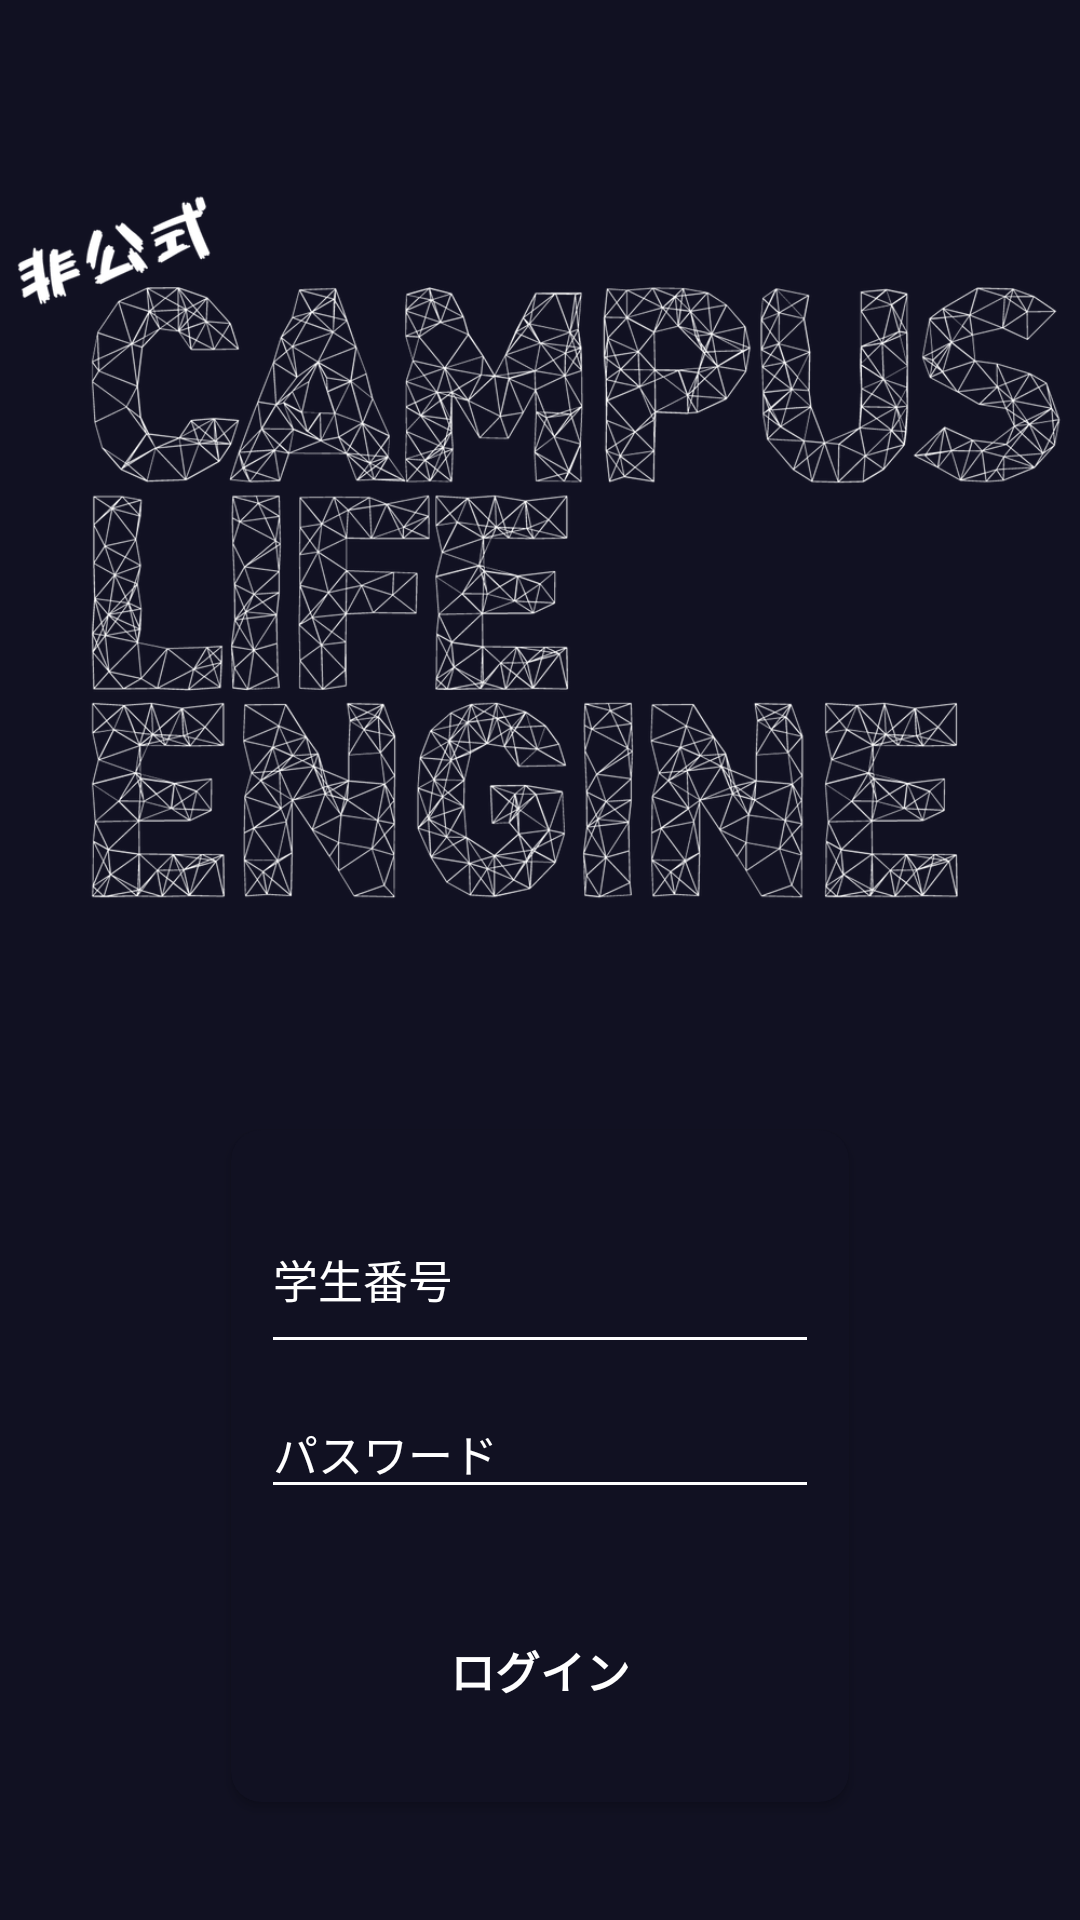

Here is an Android app screen rendered from its layout file. Give the layout XML and the strings, colors and styles it references.
<!-- AndroidManifest.xml: application theme Theme.Design.NoActionBar -->
<!-- res/layout/activity_login.xml -->
<?xml version="1.0" encoding="utf-8"?>
<RelativeLayout xmlns:android="http://schemas.android.com/apk/res/android"
    xmlns:app="http://schemas.android.com/apk/res-auto"
    xmlns:tools="http://schemas.android.com/tools"
    android:layout_width="match_parent"
    android:layout_height="match_parent"
    android:background="#111122"
    tools:context="com.example.taiga.cleapp.LoginActivity">

    <android.support.design.widget.CoordinatorLayout
        xmlns:android="http://schemas.android.com/apk/res/android"
        xmlns:tools="http://schemas.android.com/tools"
        android:id="@+id/first_coordinator_layout"
        android:layout_width="match_parent"
        android:layout_height="match_parent">

        <LinearLayout
            android:layout_width="match_parent"
            android:layout_height="match_parent"
            android:orientation="vertical">

            <ImageView
                android:layout_width="match_parent"
                android:layout_height="match_parent"
                android:layout_weight="2"
                android:src="@drawable/logo6" />

            <LinearLayout
                android:layout_width="match_parent"
                android:layout_height="match_parent"
                android:layout_weight="3"
                android:orientation="horizontal">

                <TextView
                    android:layout_width="match_parent"
                    android:layout_height="match_parent"
                    android:layout_weight="2" />

                <android.support.v7.widget.CardView
                    android:id="@+id/cardView"
                    android:layout_width="match_parent"
                    android:layout_height="match_parent"
                    android:layout_weight="1"
                    app:cardBackgroundColor="#111122"
                    app:cardCornerRadius="10dp"
                    app:cardUseCompatPadding="true">
                    

                    <LinearLayout
                        android:layout_width="match_parent"
                        android:layout_height="match_parent"
                        android:layout_margin="10dp"
                        android:layout_weight="1"
                        android:orientation="vertical">

                        <android.support.design.widget.TextInputLayout
                            android:id="@+id/edit_id"
                            android:layout_width="match_parent"
                            android:layout_height="match_parent"
                            android:layout_weight="1"
                            android:textColorHint="#ffffff"
                            app:hintTextAppearance="@style/AppTheme.Design.TextAppearance.Design.Hint">

                            <EditText
                                android:layout_width="match_parent"
                                android:layout_height="match_parent"
                                android:hint="学生番号"
                                android:inputType="text"
                                android:textColor="#ffffff"
                                android:textColorHint="#ffffff"
                                android:textSize="15dp"
                                android:theme="@style/AppTheme.Design.TextInputLayout" />

                        </android.support.design.widget.TextInputLayout>

                        <android.support.design.widget.TextInputLayout
                            android:id="@+id/edit_pass"
                            android:layout_width="match_parent"
                            android:layout_height="match_parent"
                            android:layout_weight="1"
                            android:textColorHint="#ffffff"
                            app:hintTextAppearance="@style/AppTheme.Design.TextAppearance.Design.Hint">

                            <EditText
                                android:layout_width="match_parent"
                                android:layout_height="wrap_content"
                                android:hint="パスワード"
                                android:inputType="textPassword"
                                android:textColor="#ffffff"
                                android:textColorHint="#ffffff"
                                android:textSize="15dp"
                                android:theme="@style/AppTheme.Design.TextInputLayout" />

                        </android.support.design.widget.TextInputLayout>

                        <LinearLayout
                            android:layout_width="match_parent"
                            android:layout_height="match_parent"
                            android:layout_weight="1"
                            android:orientation="horizontal">

                            <TextView
                                android:layout_width="match_parent"
                                android:layout_height="match_parent"
                                android:layout_weight="2" />

                            <Button
                                android:layout_width="match_parent"
                                android:layout_height="match_parent"
                                android:layout_margin="10dp"
                                android:layout_weight="1"
                                android:background="#00000000"
                                android:onClick="login"
                                android:text="ログイン"
                                android:textColor="#ffffff"
                                android:textSize="15dp"
                                android:textStyle="bold"
                                tools:ignore="OnClick" />

                            <TextView
                                android:layout_width="match_parent"
                                android:layout_height="match_parent"
                                android:layout_weight="2" />

                        </LinearLayout>

                    </LinearLayout>

                </android.support.v7.widget.CardView>

                <TextView
                    android:layout_width="match_parent"
                    android:layout_height="match_parent"
                    android:layout_weight="2" />

            </LinearLayout>

            <TextView
                android:layout_width="match_parent"
                android:layout_height="match_parent"
                android:layout_weight="4.5" />

        </LinearLayout>

    </android.support.design.widget.CoordinatorLayout>

</RelativeLayout>
<!-- resources referenced by this layout -->
<resources>
  <!-- drawable logo6: png bitmap (drawable, 401946 bytes) -->
  <style name="AppTheme.Design.TextAppearance.Design.Hint" parent="TextAppearance.AppCompat.Caption">
          <item name="android:textSize">12dp</item>
          <item name="android:textColor">#eeee00</item>
      </style>
  <style name="AppTheme.Design.TextInputLayout" parent="Widget.Design.TextInputLayout">
          <item name="android:textColorHint">#ffffff</item>
          <item name="colorControlNormal">#ffffff</item>
          <item name="colorControlActivated">#eeee00</item>
      </style>
</resources>
